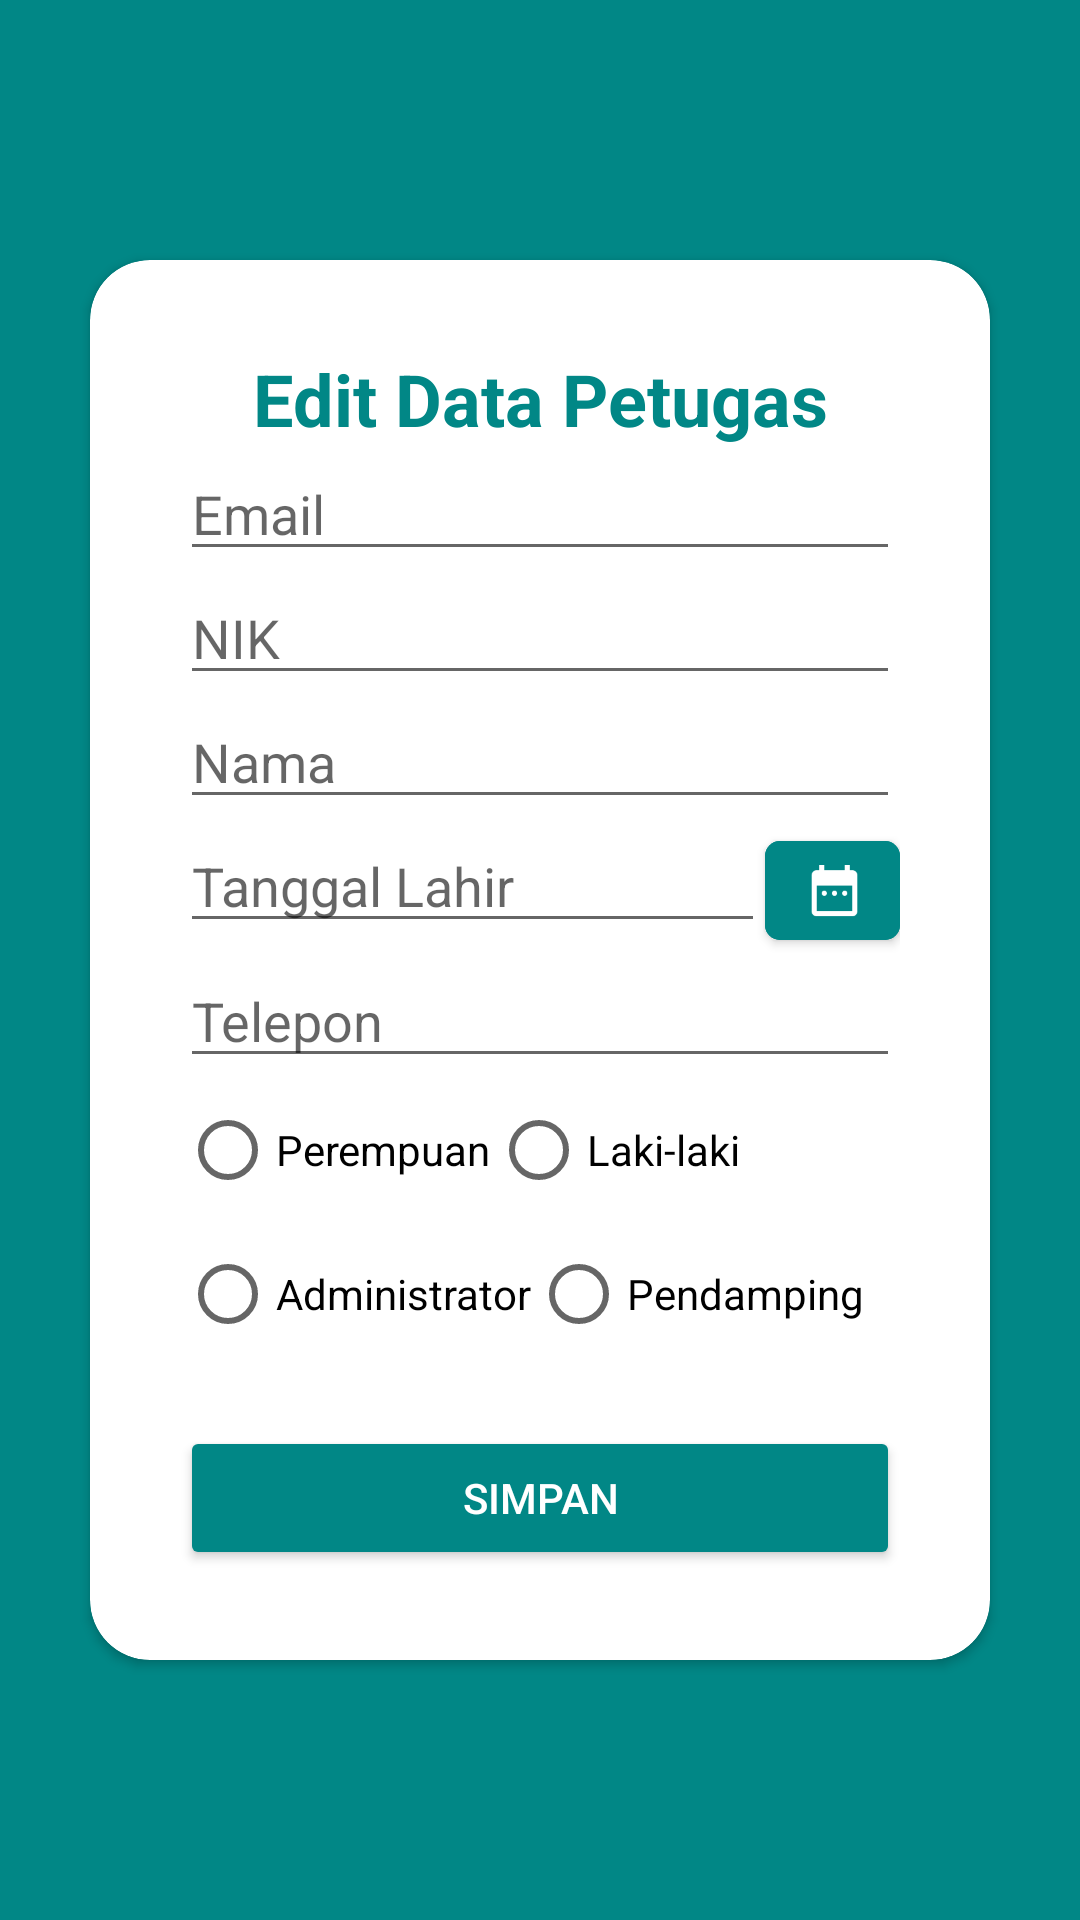

Produce the Android XML layout that renders to this screen, including the resource entries it uses.
<!-- AndroidManifest.xml: application theme Theme.Rumah_sakit.NoActionBar -->
<!-- res/layout/activity_edit_pendamping.xml -->
<?xml version="1.0" encoding="utf-8"?>
<androidx.constraintlayout.widget.ConstraintLayout xmlns:android="http://schemas.android.com/apk/res/android"
    xmlns:app="http://schemas.android.com/apk/res-auto"
    xmlns:tools="http://schemas.android.com/tools"
    android:layout_width="match_parent"
    android:layout_height="match_parent"
    tools:context=".pendamping.EditPendampingActivity"
    android:background="@color/teal_700">

    <androidx.cardview.widget.CardView
        android:layout_width="match_parent"
        android:layout_height="wrap_content"
        app:layout_constraintRight_toRightOf="parent"
        app:layout_constraintLeft_toLeftOf="parent"
        app:layout_constraintTop_toTopOf="parent"
        app:layout_constraintBottom_toBottomOf="parent"
        android:background="@color/white"
        app:cardCornerRadius="20dp"
        android:layout_margin="30dp">

        <LinearLayout
            android:layout_width="match_parent"
            android:layout_height="wrap_content"
            android:orientation="vertical"
            android:padding="30dp">

            <TextView
                android:layout_width="match_parent"
                android:layout_height="wrap_content"
                android:layout_gravity="center"
                android:backgroundTint="@color/black"
                android:text="Edit Data Petugas"
                android:textAlignment="center"
                android:textColor="@color/teal_700"
                android:textSize="24sp"
                android:textStyle="bold" />

            <EditText
                android:id="@+id/edt_email_edit"
                android:layout_width="match_parent"
                android:layout_height="wrap_content"
                android:hint="Email"
                android:inputType="textEmailAddress" />

            
            
            
            
            
            

            <EditText
                android:id="@+id/edt_nik_edit"
                android:layout_width="match_parent"
                android:layout_height="wrap_content"
                android:hint="NIK"
                android:inputType="number" />

            <EditText
                android:id="@+id/edt_nama_edit"
                android:layout_width="match_parent"
                android:layout_height="wrap_content"
                android:hint="Nama"
                android:inputType="text" />

            <LinearLayout
                android:id="@+id/relative_tanggal_lahir"
                android:layout_width="match_parent"
                android:layout_height="wrap_content"
                android:orientation="horizontal">

                <EditText
                    android:id="@+id/edt_tl_edit"
                    android:layout_width="fill_parent"
                    android:layout_height="wrap_content"
                    android:layout_weight="1"
                    android:clickable="false"
                    android:cursorVisible="false"
                    android:focusable="false"
                    android:focusableInTouchMode="false"
                    android:hint="Tanggal Lahir" />

                <com.google.android.material.button.MaterialButton
                    android:id="@+id/btn_datepicker"
                    android:layout_width="45dp"
                    android:layout_height="45dp"
                    android:backgroundTint="@color/teal_700"
                    android:paddingLeft="25dp"
                    app:cornerRadius="5dp"
                    app:icon="@mipmap/ic_datepicker_foreground"
                    app:iconGravity="textStart"
                    app:iconSize="45dp" />

            </LinearLayout>

            <EditText
                android:id="@+id/edt_telepon_edit"
                android:layout_width="match_parent"
                android:layout_height="wrap_content"
                android:hint="Telepon"
                android:inputType="number" />

            <RadioGroup
                android:id="@+id/rg_jenis_kelamin_edit"
                android:layout_width="match_parent"
                android:layout_height="wrap_content"
                android:orientation="horizontal">
                <RadioButton
                    android:id="@+id/rb_perempuan_edit"
                    android:layout_width="wrap_content"
                    android:layout_height="wrap_content"
                    android:text="Perempuan">
                </RadioButton>
                <RadioButton
                    android:id="@+id/rb_laki_edit"
                    android:layout_width="wrap_content"
                    android:layout_height="wrap_content"
                    android:text="Laki-laki">
                </RadioButton>
            </RadioGroup>

            <RadioGroup
                android:id="@+id/rg_bagian_edit"
                android:layout_width="match_parent"
                android:layout_height="wrap_content"
                android:orientation="horizontal">
                <RadioButton
                    android:id="@+id/rb_administrator_edit"
                    android:layout_width="wrap_content"
                    android:layout_height="wrap_content"
                    android:text="Administrator">
                </RadioButton>
                <RadioButton
                    android:id="@+id/rb_pendamping_edit"
                    android:layout_width="wrap_content"
                    android:layout_height="wrap_content"
                    android:text="Pendamping">
                </RadioButton>
            </RadioGroup>

            <Button
                android:id="@+id/btn_simpan"
                android:layout_width="match_parent"
                android:layout_height="wrap_content"
                android:layout_marginTop="20dp"
                android:backgroundTint="@color/teal_700"
                android:text="SIMPAN"
                android:textColor="@color/white"/>

        </LinearLayout>


    </androidx.cardview.widget.CardView>
</androidx.constraintlayout.widget.ConstraintLayout>
<!-- resources referenced by this layout -->
<resources>
  <color name="black">#FF000000</color>
  <color name="teal_700">#FF018786</color>
  <color name="white">#FFFFFFFF</color>
  <!-- mipmap ic_datepicker_foreground: png bitmap (mipmap-hdpi, 1184 bytes) -->
  <style name="Theme.Rumah_sakit.NoActionBar">
          <item name="windowActionBar">false</item>
          <item name="windowNoTitle">true</item>
      </style>
</resources>
